Run: headless pygame with SDL's dummy video driver; simulated clock (each Clock.tick advances the game by its frame time, no real sleeping); random seed 0; keys injected as events and as key.get_pressed() state; mouse plan: one left click at the window centre at the start of phase 2, then a move to the lower-right quarter at the start of phase 3.
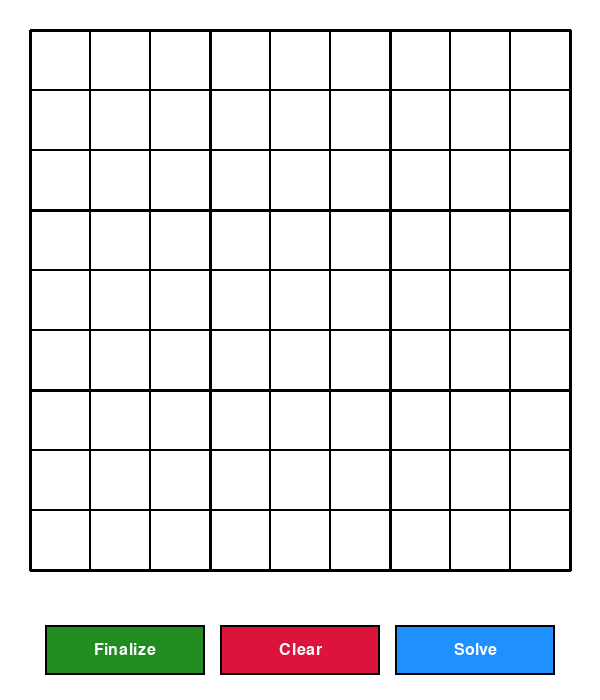
Frame 1 of 4 · flips 1–60 · no input
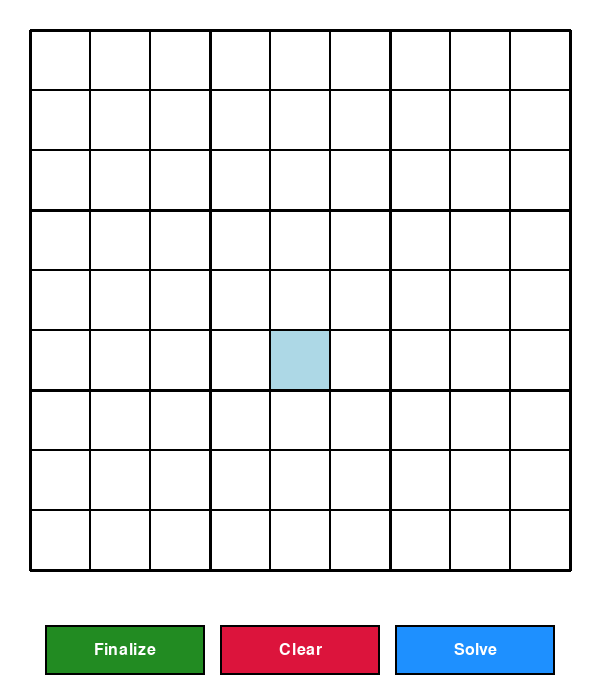
Frame 2 of 4 · flips 61–180 · clicked the window centre · tapped SPACE, RETURN · held RIGHT (→), D
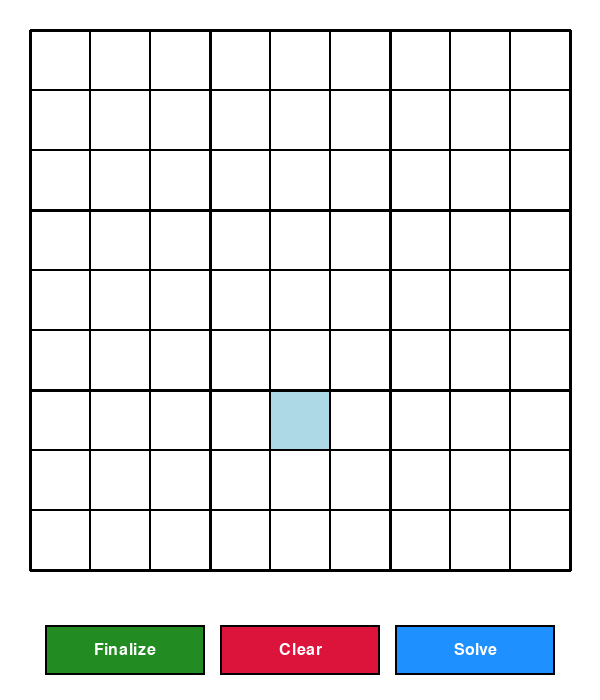
Frame 3 of 4 · flips 181–300 · moved the mouse to the lower-right quarter · held DOWN (↓), S
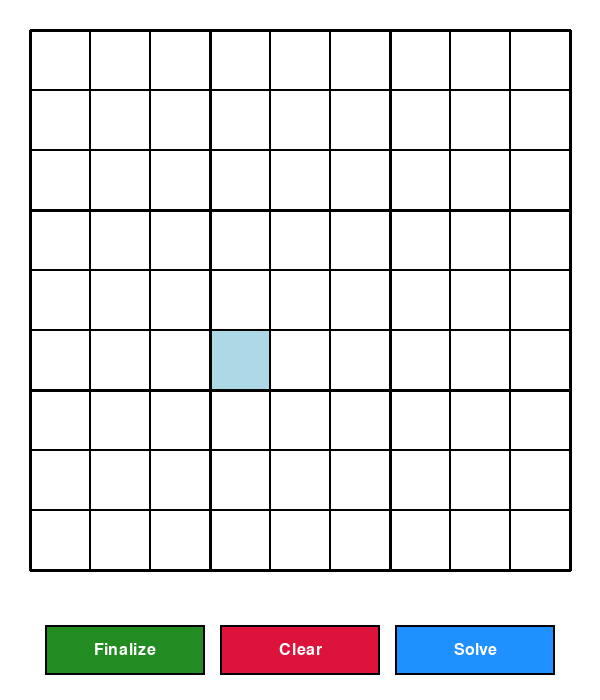
Frame 4 of 4 · flips 301–420 · held LEFT (←), A, UP (↑), W

The pygame program that drew these frames:

import pygame
import sys

# Initialize Pygame
pygame.init()

# Constants
WIDTH = 600
HEIGHT = 700
GRID_SIZE = 540
CELL_SIZE = GRID_SIZE // 9
BUTTON_HEIGHT = 50
BUTTON_WIDTH = 160
MARGIN = 30

# Layout — derived from constants so everything stays in sync
GRID_BOTTOM = MARGIN + GRID_SIZE          # 570
MESSAGE_Y   = GRID_BOTTOM + 14           # 584  — message zone top
BUTTON_Y    = GRID_BOTTOM + 55           # 625  — button row top
# Three buttons equally spaced inside [MARGIN .. WIDTH-MARGIN] (540 px usable)
# gap = (540 - 3*BUTTON_WIDTH) / 4  →  (540 - 480) / 4 = 15 px
_BTN_GAP    = (WIDTH - 2 * MARGIN - 3 * BUTTON_WIDTH) // 4  # 15
BUTTON_X = [
    MARGIN + _BTN_GAP,
    MARGIN + _BTN_GAP * 2 + BUTTON_WIDTH,
    MARGIN + _BTN_GAP * 3 + BUTTON_WIDTH * 2,
]

# Colors
WHITE = (255, 255, 255)
BLACK = (0, 0, 0)
GRAY = (200, 200, 200)
LIGHT_BLUE = (173, 216, 230)
LIGHT_RED = (255, 182, 193)
GREEN = (34, 139, 34)
RED = (220, 20, 60)
BLUE = (30, 144, 255)
DARK_GRAY = (128, 128, 128)

# Fonts
FONT_LARGE = pygame.font.Font(None, 40)
FONT_MEDIUM = pygame.font.Font(None, 32)
FONT_SMALL = pygame.font.Font(None, 24)


class SudokuGame:
    def __init__(self):
        self.screen = pygame.display.set_mode((WIDTH, HEIGHT))
        pygame.display.set_caption("Sudoku Game")
        self.clock = pygame.time.Clock()
        
        # Game state
        self.grid = [[0 for _ in range(9)] for _ in range(9)]
        self.selected_cell = None
        self.error_cells = set()
        self.message = ""
        self.message_color = BLACK
        
        # Button positions — equally spaced, computed from layout constants
        self.finalize_button = pygame.Rect(BUTTON_X[0], BUTTON_Y, BUTTON_WIDTH, BUTTON_HEIGHT)
        self.clear_button    = pygame.Rect(BUTTON_X[1], BUTTON_Y, BUTTON_WIDTH, BUTTON_HEIGHT)
        self.solve_button    = pygame.Rect(BUTTON_X[2], BUTTON_Y, BUTTON_WIDTH, BUTTON_HEIGHT)
        
    def draw_grid(self):
        """Draw the Sudoku grid"""
        # Draw cells
        for i in range(9):
            for j in range(9):
                x = MARGIN + j * CELL_SIZE
                y = MARGIN + i * CELL_SIZE
                
                # Highlight selected cell
                if self.selected_cell == (i, j):
                    pygame.draw.rect(self.screen, LIGHT_BLUE, (x, y, CELL_SIZE, CELL_SIZE))
                # Highlight error cells
                elif (i, j) in self.error_cells:
                    pygame.draw.rect(self.screen, LIGHT_RED, (x, y, CELL_SIZE, CELL_SIZE))
                else:
                    pygame.draw.rect(self.screen, WHITE, (x, y, CELL_SIZE, CELL_SIZE))
                
                # Draw cell border
                pygame.draw.rect(self.screen, BLACK, (x, y, CELL_SIZE, CELL_SIZE), 1)
                
                # Draw number if present
                if self.grid[i][j] != 0:
                    text = FONT_MEDIUM.render(str(self.grid[i][j]), True, BLACK)
                    text_rect = text.get_rect(center=(x + CELL_SIZE // 2, y + CELL_SIZE // 2))
                    self.screen.blit(text, text_rect)
        
        # Draw thick lines for 3x3 boxes
        for i in range(10):
            thickness = 3 if i % 3 == 0 else 1
            # Horizontal lines
            pygame.draw.line(self.screen, BLACK,
                           (MARGIN, MARGIN + i * CELL_SIZE),
                           (MARGIN + GRID_SIZE, MARGIN + i * CELL_SIZE),
                           thickness)
            # Vertical lines
            pygame.draw.line(self.screen, BLACK,
                           (MARGIN + i * CELL_SIZE, MARGIN),
                           (MARGIN + i * CELL_SIZE, MARGIN + GRID_SIZE),
                           thickness)
    
    def draw_buttons(self):
        """Draw the control buttons"""
        # Finalize button
        pygame.draw.rect(self.screen, GREEN, self.finalize_button)
        pygame.draw.rect(self.screen, BLACK, self.finalize_button, 2)
        text = FONT_SMALL.render("Finalize", True, WHITE)
        text_rect = text.get_rect(center=self.finalize_button.center)
        self.screen.blit(text, text_rect)
        
        # Clear button
        pygame.draw.rect(self.screen, RED, self.clear_button)
        pygame.draw.rect(self.screen, BLACK, self.clear_button, 2)
        text = FONT_SMALL.render("Clear", True, WHITE)
        text_rect = text.get_rect(center=self.clear_button.center)
        self.screen.blit(text, text_rect)
        
        # Solve button
        pygame.draw.rect(self.screen, BLUE, self.solve_button)
        pygame.draw.rect(self.screen, BLACK, self.solve_button, 2)
        text = FONT_SMALL.render("Solve", True, WHITE)
        text_rect = text.get_rect(center=self.solve_button.center)
        self.screen.blit(text, text_rect)
    
    def draw_message(self):
        """Draw status message — left-aligned, between grid and buttons"""
        if self.message:
            text = FONT_SMALL.render(self.message, True, self.message_color)
            self.screen.blit(text, (MARGIN, MESSAGE_Y))
    
    def handle_click(self, pos):
        """Handle mouse click events"""
        x, y = pos
        
        # Check if click is on grid
        if MARGIN <= x <= MARGIN + GRID_SIZE and MARGIN <= y <= MARGIN + GRID_SIZE:
            col = (x - MARGIN) // CELL_SIZE
            row = (y - MARGIN) // CELL_SIZE
            self.selected_cell = (row, col)
            self.message = ""
            return
        
        # Check button clicks
        if self.finalize_button.collidepoint(pos):
            self.finalize_puzzle()
        elif self.clear_button.collidepoint(pos):
            self.clear_grid()
        elif self.solve_button.collidepoint(pos):
            self.solve_puzzle()
    
    def handle_key(self, key, mod=0):
        """Handle keyboard input"""
        # --- Navigation: Tab / Shift+Tab ---
        if key == pygame.K_TAB:
            if self.selected_cell is None:
                self.selected_cell = (0, 0)
            else:
                row, col = self.selected_cell
                index = row * 9 + col
                if mod & pygame.KMOD_SHIFT:
                    index = (index - 1) % 81   # Shift+Tab: go backward
                else:
                    index = (index + 1) % 81   # Tab: go forward
                self.selected_cell = (index // 9, index % 9)
            self.message = ""
            return

        # --- Navigation: Arrow keys ---
        if key in (pygame.K_UP, pygame.K_DOWN, pygame.K_LEFT, pygame.K_RIGHT):
            if self.selected_cell is None:
                self.selected_cell = (0, 0)
            else:
                row, col = self.selected_cell
                if key == pygame.K_UP:
                    self.selected_cell = ((row - 1) % 9, col)
                elif key == pygame.K_DOWN:
                    self.selected_cell = ((row + 1) % 9, col)
                elif key == pygame.K_LEFT:
                    self.selected_cell = (row, (col - 1) % 9)
                elif key == pygame.K_RIGHT:
                    self.selected_cell = (row, (col + 1) % 9)
            self.message = ""
            return

        if self.selected_cell is None:
            return

        row, col = self.selected_cell

        # Number keys (1-9)
        if pygame.K_1 <= key <= pygame.K_9:
            self.grid[row][col] = key - pygame.K_0
            self.message = ""
            self.error_cells.clear()
        # Keypad numbers
        elif pygame.K_KP1 <= key <= pygame.K_KP9:
            self.grid[row][col] = key - pygame.K_KP1 + 1
            self.message = ""
            self.error_cells.clear()
        # Delete/Backspace
        elif key in (pygame.K_BACKSPACE, pygame.K_DELETE, pygame.K_0, pygame.K_KP0):
            self.grid[row][col] = 0
            self.message = ""
            self.error_cells.clear()
    
    def is_valid_placement(self, row, col, num):
        """Check if placing num at (row, col) is valid"""
        if num == 0:
            return True
        
        # Check row
        for j in range(9):
            if j != col and self.grid[row][j] == num:
                return False
        
        # Check column
        for i in range(9):
            if i != row and self.grid[i][col] == num:
                return False
        
        # Check 3x3 box
        box_row, box_col = 3 * (row // 3), 3 * (col // 3)
        for i in range(box_row, box_row + 3):
            for j in range(box_col, box_col + 3):
                if (i, j) != (row, col) and self.grid[i][j] == num:
                    return False
        
        return True
    
    def find_errors(self):
        """Find all cells with conflicts"""
        errors = set()
        
        for i in range(9):
            for j in range(9):
                if self.grid[i][j] != 0:
                    if not self.is_valid_placement(i, j, self.grid[i][j]):
                        errors.add((i, j))
        
        return errors
    
    def is_complete(self):
        """Check if grid is completely filled"""
        for i in range(9):
            for j in range(9):
                if self.grid[i][j] == 0:
                    return False
        return True
    
    def finalize_puzzle(self):
        """Validate the puzzle — check Sudoku rules first, then completeness"""
        errors = self.find_errors()

        if errors:
            self.error_cells = errors
            self.message = f"Found {len(errors)} conflict(s)!"
            self.message_color = RED
        elif not self.is_complete():
            self.error_cells.clear()
            self.message = "No conflicts, but puzzle is incomplete!"
            self.message_color = RED
        else:
            self.error_cells.clear()
            self.message = "Congratulations! Puzzle solved correctly!"
            self.message_color = GREEN
    
    def clear_grid(self):
        """Clear the entire grid"""
        self.grid = [[0 for _ in range(9)] for _ in range(9)]
        self.selected_cell = None
        self.error_cells.clear()
        self.message = "Grid cleared!"
        self.message_color = BLUE
    
    def solve_puzzle(self):
        """Solve the puzzle using backtracking algorithm"""
        self.message = "Solving..."
        self.message_color = BLUE
        pygame.display.flip()
        
        if self.solve_backtrack():
            self.message = "Puzzle solved!"
            self.message_color = GREEN
            self.error_cells.clear()
        else:
            self.message = "No solution exists!"
            self.message_color = RED
    
    def solve_backtrack(self):
        """Backtracking algorithm to solve Sudoku"""
        # Find empty cell
        empty = self.find_empty_cell()
        if not empty:
            return True  # Puzzle solved
        
        row, col = empty
        
        # Try numbers 1-9
        for num in range(1, 10):
            if self.is_valid_placement(row, col, num):
                self.grid[row][col] = num
                
                if self.solve_backtrack():
                    return True
                
                # Backtrack
                self.grid[row][col] = 0
        
        return False
    
    def find_empty_cell(self):
        """Find the next empty cell (0)"""
        for i in range(9):
            for j in range(9):
                if self.grid[i][j] == 0:
                    return (i, j)
        return None
    
    def run(self):
        """Main game loop"""
        running = True
        
        while running:
            for event in pygame.event.get():
                if event.type == pygame.QUIT:
                    running = False
                elif event.type == pygame.MOUSEBUTTONDOWN:
                    self.handle_click(event.pos)
                elif event.type == pygame.KEYDOWN:
                    self.handle_key(event.key, event.mod)
            
            # Draw everything
            self.screen.fill(WHITE)
            self.draw_grid()
            self.draw_buttons()
            self.draw_message()
            
            pygame.display.flip()
            self.clock.tick(60)
        
        pygame.quit()
        sys.exit()


if __name__ == "__main__":
    game = SudokuGame()
    game.run()

# Made with Bob
